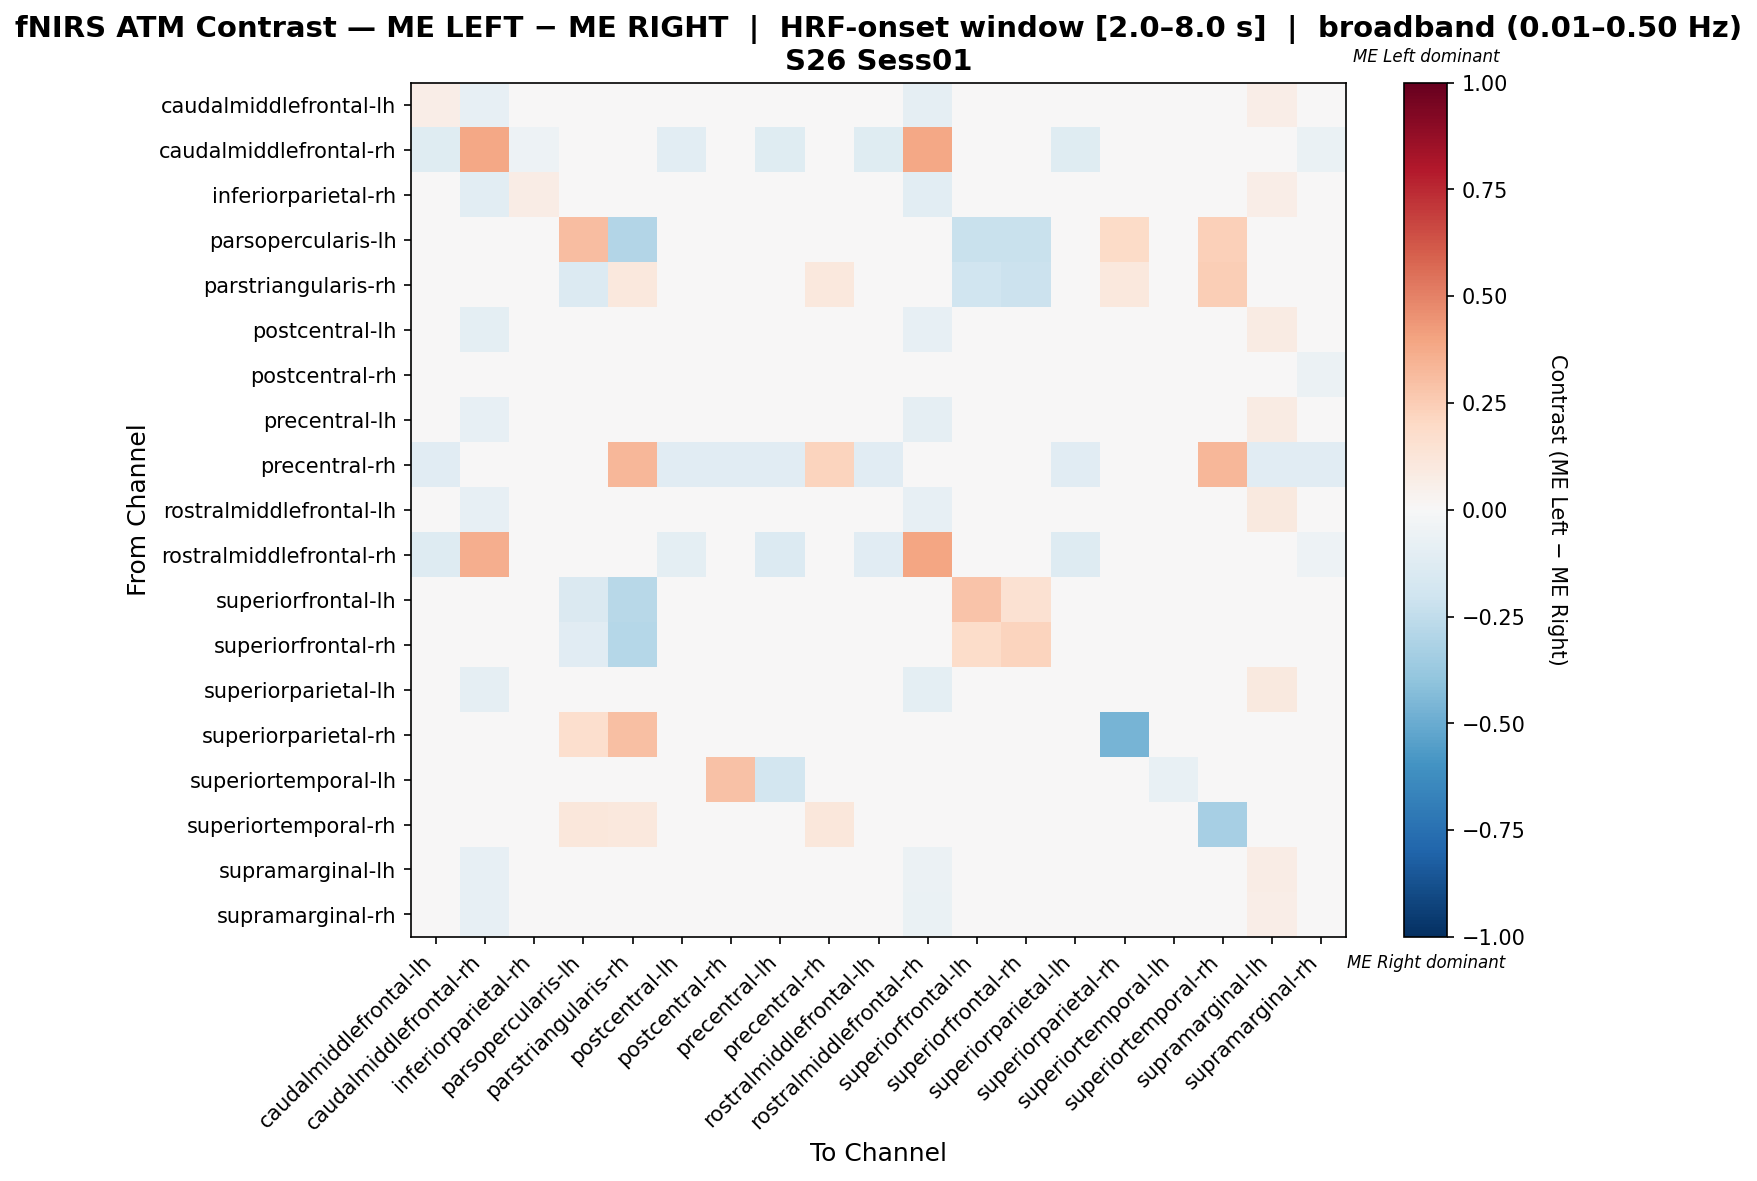

The data file committed next to this chart (first rows):
, caudalmiddlefrontal-lh, caudalmiddlefrontal-rh, inferiorparietal-rh, parsopercularis-lh, parstriangularis-rh, postcentral-lh, postcentral-rh, precentral-lh, precentral-rh, rostralmiddlefrontal-lh, rostralmiddlefrontal-rh, superiorfrontal-lh, superiorfrontal-rh, superiorparietal-lh, superiorparietal-rh, superiortemporal-lh, superiortemporal-rh, supramarginal-lh, supramarginal-rh
caudalmiddlefrontal-lh, 0.0693, -0.08134, 6.422401335859362e-05, 0.0, 0.0, 0.02033, 0.02791, 0.0002569, -0.004785, 0.009826, -0.08612, 0.0, 0.0, 0.0079, 0.0, 0.0, 0.0, 0.06817, -0.0315
caudalmiddlefrontal-rh, -0.1232, 0.3841, -0.05072, 0.0, 0.0, -0.1087, -0.007246, -0.1232, 0.0, -0.1232, 0.3841, 0.0, 0.0, -0.1232, 0.0, 0.0, 0.0, -0.04348, -0.06522
inferiorparietal-rh, 0.02052, -0.1045, 0.07409, 0.0, 0.0, 0.02052, 0.0, 0.02052, 0.0, 0.02052, -0.1045, 0.0, 0.0, 0.02052, 0.0, 0.0, 0.0, 0.0653, -0.03305
parsopercularis-lh, 0.0, 0.0, 0.0, 0.3122, -0.2963, 0.0, 0.0, 0.0, 0.0, 0.0, 0.0, -0.2222, -0.2222, 0.0, 0.1905, 0.0, 0.2381, 0.0, 0.0
parstriangularis-rh, 0.0, 0.0, 0.0, -0.1345, 0.1043, 0.0, -0.008403, 0.0, 0.1077, 0.0, 0.0, -0.2017, -0.2185, 0.0, 0.1077, 0.0, 0.2433, 0.0, 0.0
postcentral-lh, -0.01071, -0.09714, -0.001749, 0.0, 0.0, 0.03326, 0.04222, -0.005246, -0.005714, 0.02754, -0.08571, 0.0, 0.0, 0.03301, 0.0, 0.0, 0.0, 0.08468, -0.01443
postcentral-rh, -0.01842, -0.03191, -0.01064, 0.0, 0.0, 0.01573, 0.03487, 0.002861, -0.01064, 0.0006258, -0.01064, 0.0, 0.0, 0.02414, 0.0, 0.03755, 0.0, 0.02637, -0.0599
precentral-lh, 0.00417, -0.08134, 0.009364, 0.0, 0.0, 0.03524, 0.04029, -0.005468, -0.004785, 0.02802, -0.08612, 0.0, 0.0, 0.02324, 0.0, -0.02392, 0.0, 0.08308, -0.02177
precentral-rh, -0.1111, 0.0, 0.0, 0.0, 0.3333, -0.1111, -0.1111, -0.1111, 0.2222, -0.1111, 0.0, 0.0, 0.0, -0.1111, 0.0, 0.0, 0.3333, -0.1111, -0.1111
rostralmiddlefrontal-lh, -0.02703, -0.08543, 0.001094, 0.0, 0.0, 0.03437, 0.02731, -0.01666, -0.005025, 0.03499, -0.08543, 0.0, 0.0, 0.04002, 0.0, 0.0, 0.0, 0.1002, -0.01838
rostralmiddlefrontal-rh, -0.1328, 0.3612, -0.04688, 0.0, 0.0, -0.1016, 0.0, -0.1406, 0.0, -0.1172, 0.3966, 0.0, 0.0, -0.1328, 0.0, 0.0, 0.0, -0.03125, -0.05469
superiorfrontal-lh, 0.0, 0.0, 0.0, -0.1463, -0.2805, 0.0, -0.0122, 0.0, 0.0, 0.0, 0.0, 0.2836, 0.1554, 0.0, 0.0, 0.0, 0.0, 0.0, 0.0
superiorfrontal-rh, 0.0, 0.0, 0.0, -0.1109, -0.2874, 0.0, -0.01149, 0.0, 0.0, 0.0, 0.0, 0.1836, 0.2262, 0.0, 0.0, 0.0, 0.0, 0.0, 0.0
superiorparietal-lh, -0.02442, -0.08995, -0.00114, 0.0, 0.0, 0.03777, 0.04005, -0.01945, -0.005291, 0.04257, -0.09524, 0.0, 0.0, 0.03199, 0.0, 0.0, 0.0, 0.09565, -0.01254
superiorparietal-rh, 0.0, 0.0, 0.0, 0.1667, 0.3, 0.0, 0.0, 0.0, 0.0, 0.0, 0.0, 0.0, 0.0, 0.0, -0.4667, 0.0, 0.0, 0.0, 0.0
superiortemporal-lh, 0.0, 0.0, -0.03704, 0.0, 0.0, 0.0, 0.2943, -0.1852, 0.0, 0.0, 0.0, 0.0, 0.0, 0.0, 0.0, -0.07212, 0.0, 0.0, 0.0
superiortemporal-rh, 0.0, 0.0, 0.0, 0.1148, 0.1022, 0.0, 0.0, 0.0, 0.1148, 0.0, 0.0, 0.0, 0.0, 0.0, 0.0, 0.0, -0.3317, 0.0, 0.0
supramarginal-lh, -0.009901, -0.07921, -0.02475, 0.0, 0.0, 0.03465, 0.0198, -0.00495, 0.0, 0.0396, -0.05941, 0.0, 0.0, 0.0495, 0.0, 0.0, 0.0, 0.07426, -0.0396
supramarginal-rh, -0.02592, -0.08209, 0.01228, 0.0, 0.0, 0.0386, -0.01252, -0.01517, -0.007463, 0.02784, -0.06716, 0.0, 0.0, 0.0386, 0.0, 0.0, 0.0, 0.06845, 0.02455
